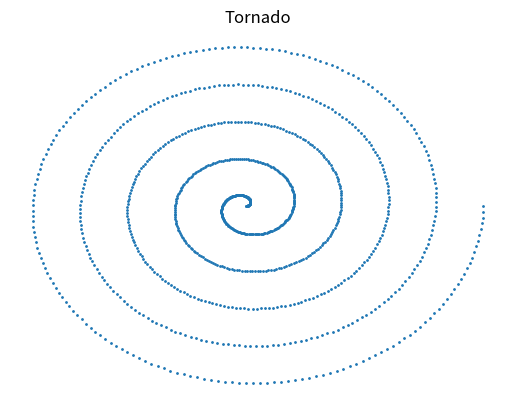

Here is the Python script that generated this plot:
import numpy as np
import matplotlib.pyplot as plt
t=np.linspace(0,10*np.pi,1000)
r=np.linspace(0,2,1000)
x=r*np.cos(t)
y=r*np.sin(t)
plt.scatter(x,y,s=1)
plt.title("Tornado")
plt.axis('off')
plt.show()
